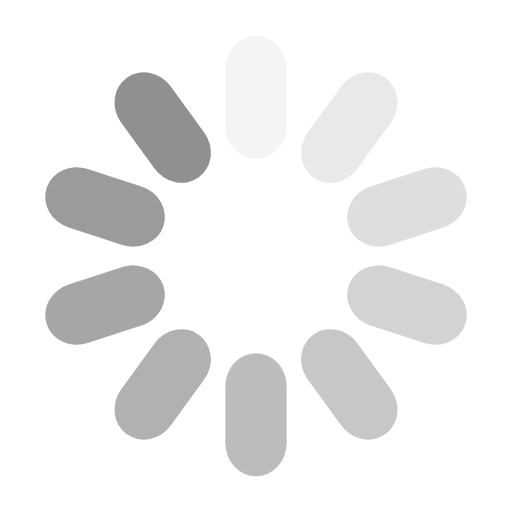
t = 0.00 s
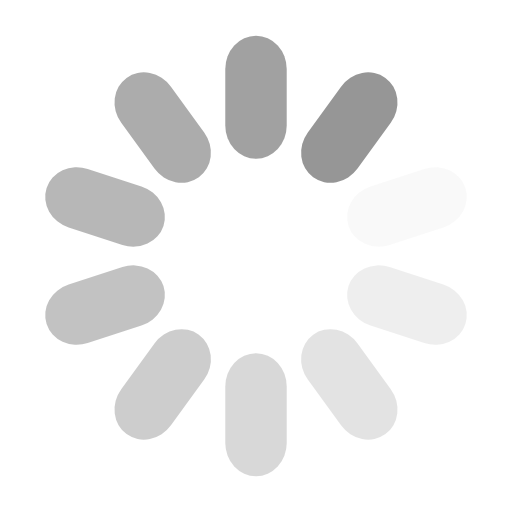
t = 0.19 s
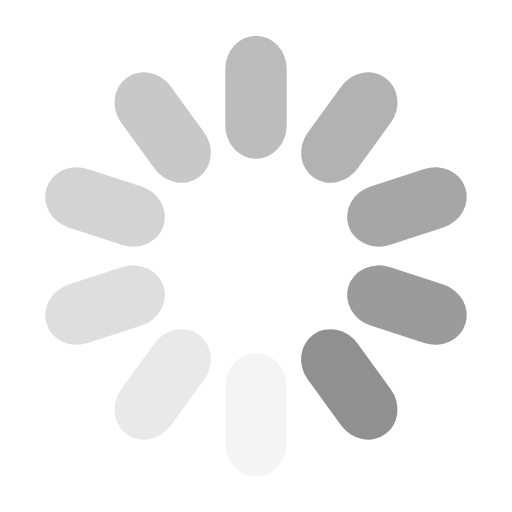
t = 0.38 s
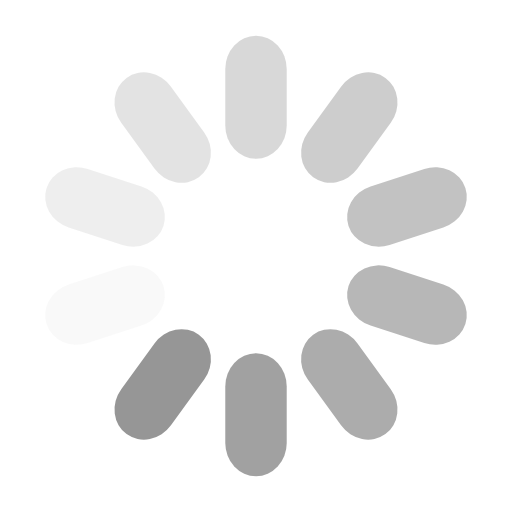
t = 0.57 s

The animated SVG that drew these frames (rendered in a browser with its animation timeline set to each time). Animation: 10 SMIL elements (animate=10); one cycle of 0.76 s, repeats indefinitely.

<?xml version="1.0" encoding="utf-8"?>
<svg xmlns="http://www.w3.org/2000/svg" xmlns:xlink="http://www.w3.org/1999/xlink" style="margin: auto; background: none; display: block; shape-rendering: auto; animation-play-state: running; animation-delay: 0s;" width="37px" height="37px" viewBox="0 0 100 100" preserveAspectRatio="xMidYMid">
<g transform="rotate(0 50 50)" style="animation-play-state: running; animation-delay: 0s;">
  <rect x="44" y="7" rx="6" ry="6.48" width="12" height="24" fill="#909090" style="animation-play-state: running; animation-delay: 0s;">
    <animate attributeName="opacity" values="1;0" keyTimes="0;1" dur="0.7633587786259541s" begin="-0.6870229007633587s" repeatCount="indefinite" style="animation-play-state: running; animation-delay: 0s;"></animate>
  </rect>
</g><g transform="rotate(36 50 50)" style="animation-play-state: running; animation-delay: 0s;">
  <rect x="44" y="7" rx="6" ry="6.48" width="12" height="24" fill="#909090" style="animation-play-state: running; animation-delay: 0s;">
    <animate attributeName="opacity" values="1;0" keyTimes="0;1" dur="0.7633587786259541s" begin="-0.6106870229007633s" repeatCount="indefinite" style="animation-play-state: running; animation-delay: 0s;"></animate>
  </rect>
</g><g transform="rotate(72 50 50)" style="animation-play-state: running; animation-delay: 0s;">
  <rect x="44" y="7" rx="6" ry="6.48" width="12" height="24" fill="#909090" style="animation-play-state: running; animation-delay: 0s;">
    <animate attributeName="opacity" values="1;0" keyTimes="0;1" dur="0.7633587786259541s" begin="-0.5343511450381678s" repeatCount="indefinite" style="animation-play-state: running; animation-delay: 0s;"></animate>
  </rect>
</g><g transform="rotate(108 50 50)" style="animation-play-state: running; animation-delay: 0s;">
  <rect x="44" y="7" rx="6" ry="6.48" width="12" height="24" fill="#909090" style="animation-play-state: running; animation-delay: 0s;">
    <animate attributeName="opacity" values="1;0" keyTimes="0;1" dur="0.7633587786259541s" begin="-0.45801526717557245s" repeatCount="indefinite" style="animation-play-state: running; animation-delay: 0s;"></animate>
  </rect>
</g><g transform="rotate(144 50 50)" style="animation-play-state: running; animation-delay: 0s;">
  <rect x="44" y="7" rx="6" ry="6.48" width="12" height="24" fill="#909090" style="animation-play-state: running; animation-delay: 0s;">
    <animate attributeName="opacity" values="1;0" keyTimes="0;1" dur="0.7633587786259541s" begin="-0.38167938931297707s" repeatCount="indefinite" style="animation-play-state: running; animation-delay: 0s;"></animate>
  </rect>
</g><g transform="rotate(180 50 50)" style="animation-play-state: running; animation-delay: 0s;">
  <rect x="44" y="7" rx="6" ry="6.48" width="12" height="24" fill="#909090" style="animation-play-state: running; animation-delay: 0s;">
    <animate attributeName="opacity" values="1;0" keyTimes="0;1" dur="0.7633587786259541s" begin="-0.30534351145038163s" repeatCount="indefinite" style="animation-play-state: running; animation-delay: 0s;"></animate>
  </rect>
</g><g transform="rotate(216 50 50)" style="animation-play-state: running; animation-delay: 0s;">
  <rect x="44" y="7" rx="6" ry="6.48" width="12" height="24" fill="#909090" style="animation-play-state: running; animation-delay: 0s;">
    <animate attributeName="opacity" values="1;0" keyTimes="0;1" dur="0.7633587786259541s" begin="-0.22900763358778622s" repeatCount="indefinite" style="animation-play-state: running; animation-delay: 0s;"></animate>
  </rect>
</g><g transform="rotate(252 50 50)" style="animation-play-state: running; animation-delay: 0s;">
  <rect x="44" y="7" rx="6" ry="6.48" width="12" height="24" fill="#909090" style="animation-play-state: running; animation-delay: 0s;">
    <animate attributeName="opacity" values="1;0" keyTimes="0;1" dur="0.7633587786259541s" begin="-0.15267175572519082s" repeatCount="indefinite" style="animation-play-state: running; animation-delay: 0s;"></animate>
  </rect>
</g><g transform="rotate(288 50 50)" style="animation-play-state: running; animation-delay: 0s;">
  <rect x="44" y="7" rx="6" ry="6.48" width="12" height="24" fill="#909090" style="animation-play-state: running; animation-delay: 0s;">
    <animate attributeName="opacity" values="1;0" keyTimes="0;1" dur="0.7633587786259541s" begin="-0.07633587786259541s" repeatCount="indefinite" style="animation-play-state: running; animation-delay: 0s;"></animate>
  </rect>
</g><g transform="rotate(324 50 50)" style="animation-play-state: running; animation-delay: 0s;">
  <rect x="44" y="7" rx="6" ry="6.48" width="12" height="24" fill="#909090" style="animation-play-state: running; animation-delay: 0s;">
    <animate attributeName="opacity" values="1;0" keyTimes="0;1" dur="0.7633587786259541s" begin="0s" repeatCount="indefinite" style="animation-play-state: running; animation-delay: 0s;"></animate>
  </rect>
</g>
<!-- [ldio] generated by https://loading.io/ --></svg>